4-way image classification set "dataset" from GitHub (chanheehi/Pig-Posture-Classification-Using-Deep-Learning); label vocabulary: lying on belly, lying on side, sitting, standing.

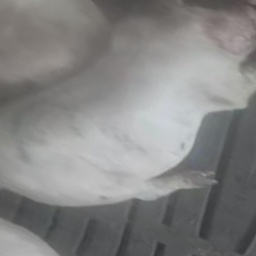
Label: sitting

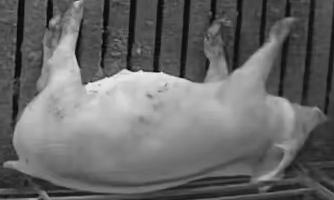
Label: lying on side

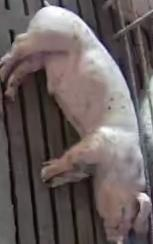
Label: lying on side

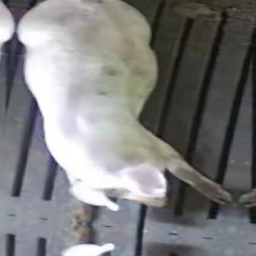
Label: sitting

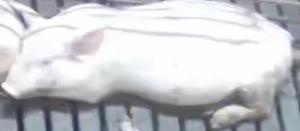
Label: lying on belly

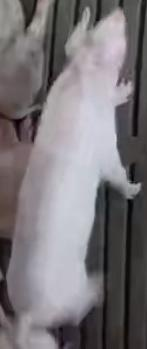
Label: standing
